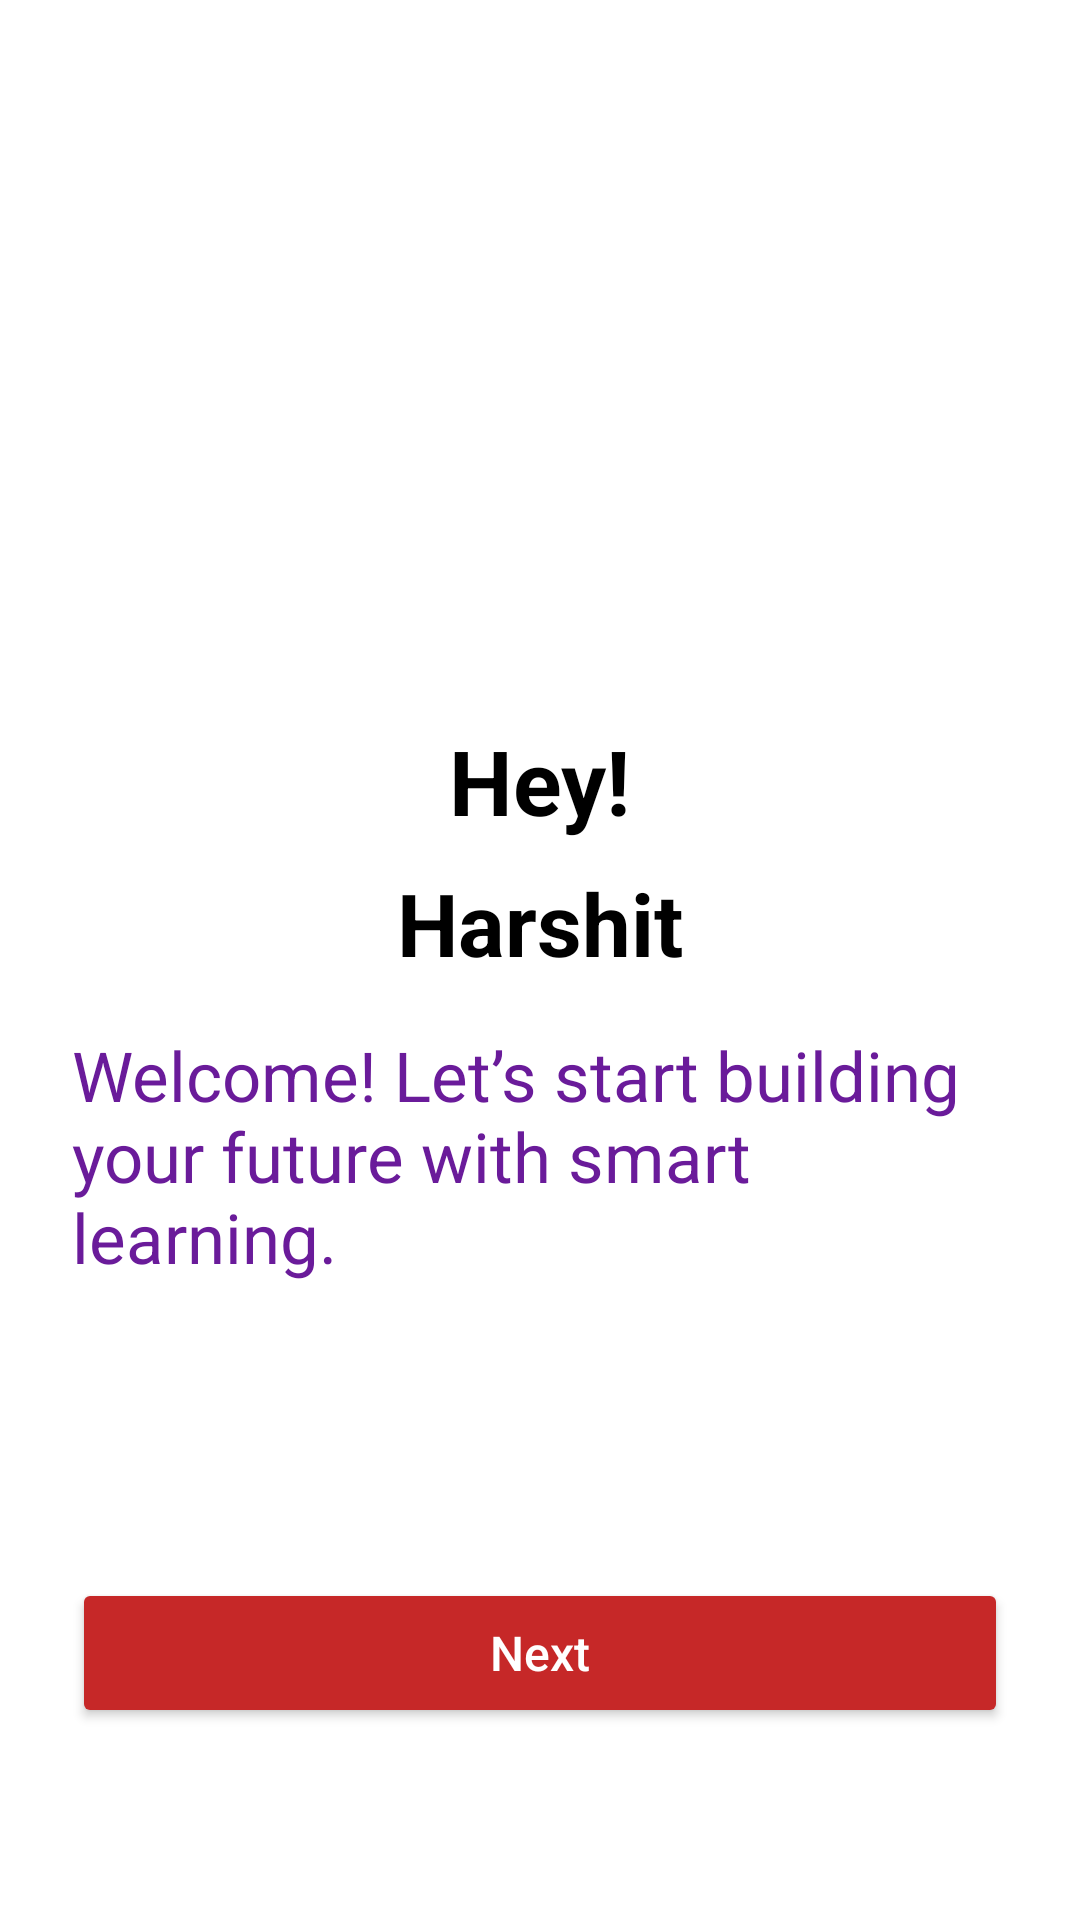

Reconstruct the res/layout file that produces this screen, plus the resources it refers to.
<!-- AndroidManifest.xml: application theme Theme.CSHelper -->
<!-- res/layout/activity_starting_screen.xml -->
<?xml version="1.0" encoding="utf-8"?>
<androidx.constraintlayout.widget.ConstraintLayout
    xmlns:android="http://schemas.android.com/apk/res/android"
    xmlns:app="http://schemas.android.com/apk/res-auto"
    android:layout_width="match_parent"
    android:layout_height="match_parent"
    android:padding="24dp"
    android:background="#FFFFFF">

    
    <ImageView
        android:id="@+id/imageView"
        android:layout_width="160dp"
        android:layout_height="160dp"
        android:layout_marginTop="32dp"
        android:contentDescription="App Logo"
        app:layout_constraintTop_toTopOf="parent"
        app:layout_constraintStart_toStartOf="parent"
        app:layout_constraintEnd_toEndOf="parent"
        app:srcCompat="@drawable/_09974427_a7ec4621_d882_4183_95e6_0996244948de" />

    
    <TextView
        android:id="@+id/tvHey"
        android:layout_width="wrap_content"
        android:layout_height="wrap_content"
        android:text="Hey!"
        android:textSize="30sp"
        android:textStyle="bold"
        android:textColor="@color/black"
        android:layout_marginTop="24dp"
        app:layout_constraintTop_toBottomOf="@id/imageView"
        app:layout_constraintStart_toStartOf="parent"
        app:layout_constraintEnd_toEndOf="parent" />

    
    <TextView
        android:id="@+id/tvUserName"
        android:layout_width="wrap_content"
        android:layout_height="wrap_content"
        android:text="Harshit"
        android:textSize="29sp"
        android:textStyle="bold"
        android:textColor="@color/black"
        android:layout_marginTop="8dp"
        app:layout_constraintTop_toBottomOf="@id/tvHey"
        app:layout_constraintStart_toStartOf="parent"
        app:layout_constraintEnd_toEndOf="parent" />

    
    <TextView
        android:id="@+id/tvLine"
        android:layout_width="0dp"
        android:layout_height="wrap_content"
        android:text="Welcome! Let’s start building your future with smart learning."
        android:textSize="23sp"
        android:textColor="#6A1B9A"
        android:layout_marginTop="16dp"
        app:layout_constraintTop_toBottomOf="@id/tvUserName"
        app:layout_constraintStart_toStartOf="parent"
        app:layout_constraintEnd_toEndOf="parent" />

    
    <Button
        android:id="@+id/btnNext"
        android:layout_width="match_parent"
        android:layout_height="50dp"
        android:text="Next"
        android:textAllCaps="false"
        android:textColor="#FFFFFF"
        android:textSize="16sp"
        android:backgroundTint="#C62828"
        android:layout_marginBottom="40dp"
        app:layout_constraintBottom_toBottomOf="parent"
        app:layout_constraintStart_toStartOf="parent"
        app:layout_constraintEnd_toEndOf="parent" />

</androidx.constraintlayout.widget.ConstraintLayout>
<!-- resources referenced by this layout -->
<resources>
  <color name="black">#FF000000</color>
  <style name="Theme.CSHelper" parent="Base.Theme.CSHelper" />
  <style name="Base.Theme.CSHelper" parent="Theme.Material3.DayNight.NoActionBar">
          
          
      </style>
</resources>
